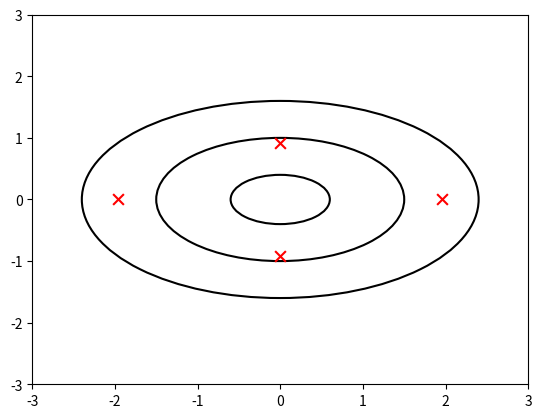

Here is the Python script that generated this plot:
import numpy as np
import matplotlib.pyplot as plt
from matplotlib.patches import Ellipse
from matplotlib.lines import Line2D
from matplotlib import rcParams
rcParams['font.family'] = 'sans-serif'
rcParams['font.sans-serif'] = ['Hiragino Maru Gothic Pro', 'Yu Gothic', 'Meirio', 'Takao', 'IPAexGothic', 'IPAPGothic', 'VL PGothic', 'Noto Sans CJK JP']

# 正規分布のパラメータ
mu1 = [0,0]; sigma1 = [[1,0],[0,1]]
mu2 = [0,0]; sigma2= [[2.25,0],[0,1]]
mu3 = [0,0]; sigma3 = [[1,0.5],[0.5,1]]
mu4 = [0,0]; sigma4= [[9,0],[0,1]]

# 平均と分散共分散行列の定義
mean = mu2
cov_matrix = sigma2

figure, ax = plt.subplots()
# # 正規分布を生成するためのサンプルデータ
# num_samples = 1000
# samples = np.random.multivariate_normal(mean, cov_matrix, num_samples)

# 楕円を描画する関数
def plot_ellipse(ax, mean, cov_matrix,scale = 1, color='black', label= None):
    eigenvalues, eigenvectors = np.linalg.eigh(cov_matrix)
    angle = np.degrees(np.arctan2(eigenvectors[1, 0], eigenvectors[0, 0]))

    # 楕円のパラメータ
    width, height = 2 * np.sqrt(eigenvalues) * scale
    ell = Ellipse(xy=mean, width=width, height=height, angle=angle, color=color,linewidth = 1.5, alpha=1, fill= False)

    # 楕円を描画
    ax.add_patch(ell)
    # 楕円の境界線にラベルを設定
    line = Line2D([0], [0], color=color, linestyle='solid', label=label)
    ax.add_line(line)


# geometric median & mean
# sample = np.array([[-1.5,0],[1.5,0],[0,1.4]])
# geometric_median = np.array([[-1.38580159,-0.32264269],[ 1.31299022,-0.35067516],[-0.01921637,0.71046867]])
geometric_mean = np.array([[-1.96,0],[1.96,0],[0,-0.91],[0,0.91]])
# 描画
plot_ellipse(ax, mean, cov_matrix, scale=0.4, color='black')
# plot_ellipse(ax, mean, cov_matrix, scale=0.75, color='black')
plot_ellipse(ax, mean, cov_matrix, scale=1, color='black')
# plot_ellipse(ax, mean, cov_matrix, scale=1.3, color='black')
plot_ellipse(ax, mean, cov_matrix, scale=1.6, color='black')
# plot_ellipse(ax, mean, cov_matrix, scale=2, color='black')
# plot_ellipse(ax, mean, cov_matrix, scale=3, color='black')
# plt.scatter(sample[:,0], sample[:,1],color ="blue",label = "初期点")
plt.scatter(geometric_mean[:,0], geometric_mean[:,1],s=60,color="red",label="主要点", marker="x")
# plt.scatter(geometric_median[:,0], geometric_median[:,1], color="red",label="本研究")

# 軸の範囲を設定
plt.xlim(-3, 3)
plt.ylim(-3, 3)

# グラフの表示
plt.show()
